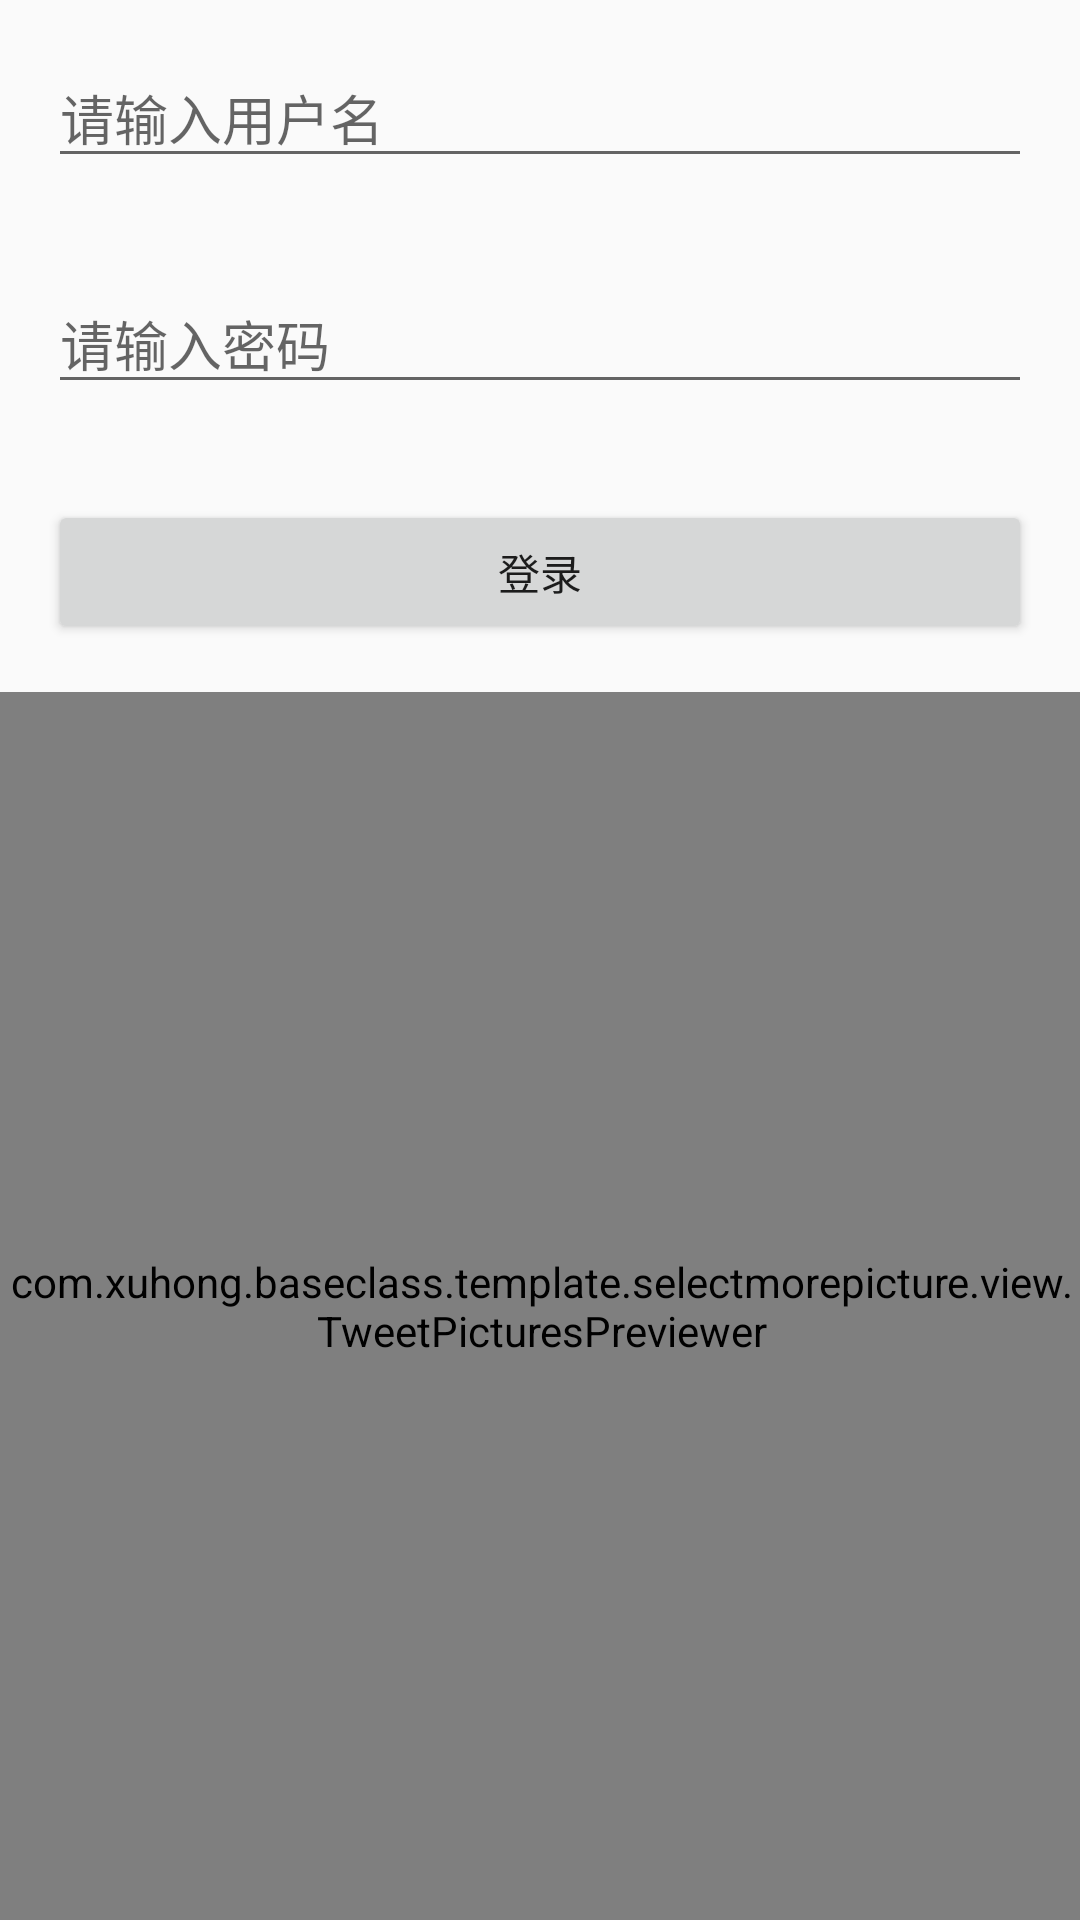

Here is an Android app screen rendered from its layout file. Give the layout XML and the strings, colors and styles it references.
<!-- AndroidManifest.xml: application theme Theme.AppCompat.Light.NoActionBar -->
<!-- res/layout/activity_login.xml -->
<?xml version="1.0" encoding="utf-8"?>
<LinearLayout xmlns:android="http://schemas.android.com/apk/res/android"
    xmlns:app="http://schemas.android.com/apk/res-auto"
    android:orientation="vertical"
    android:layout_width="match_parent"
    android:layout_height="match_parent">

    <EditText
        android:id="@+id/edit_login_name"
        android:layout_margin="16dp"
        android:layout_width="match_parent"
        android:layout_height="wrap_content"
        android:hint="请输入用户名"/>

    <EditText
        android:inputType="textPassword"
        android:id="@+id/edit_login_password"
        android:layout_margin="16dp"
        android:layout_width="match_parent"
        android:layout_height="wrap_content"
        android:hint="请输入密码"/>

    <Button
        android:id="@+id/btn_login"
        android:layout_margin="16dp"
        android:layout_width="match_parent"
        android:layout_height="wrap_content"
        android:text="登录"/>

    <com.xuhong.baseclass.template.selectmorepicture.view.TweetPicturesPreviewer
        android:id="@+id/recycler_images"
        android:layout_width="match_parent"
        android:layout_height="match_parent"
        android:paddingBottom="@dimen/lay_12"
        android:paddingLeft="@dimen/lay_12"
        android:paddingRight="@dimen/lay_12"
        android:paddingTop="@dimen/lay_12"
        />


</LinearLayout>
<!-- resources referenced by this layout -->
<resources>

</resources>
